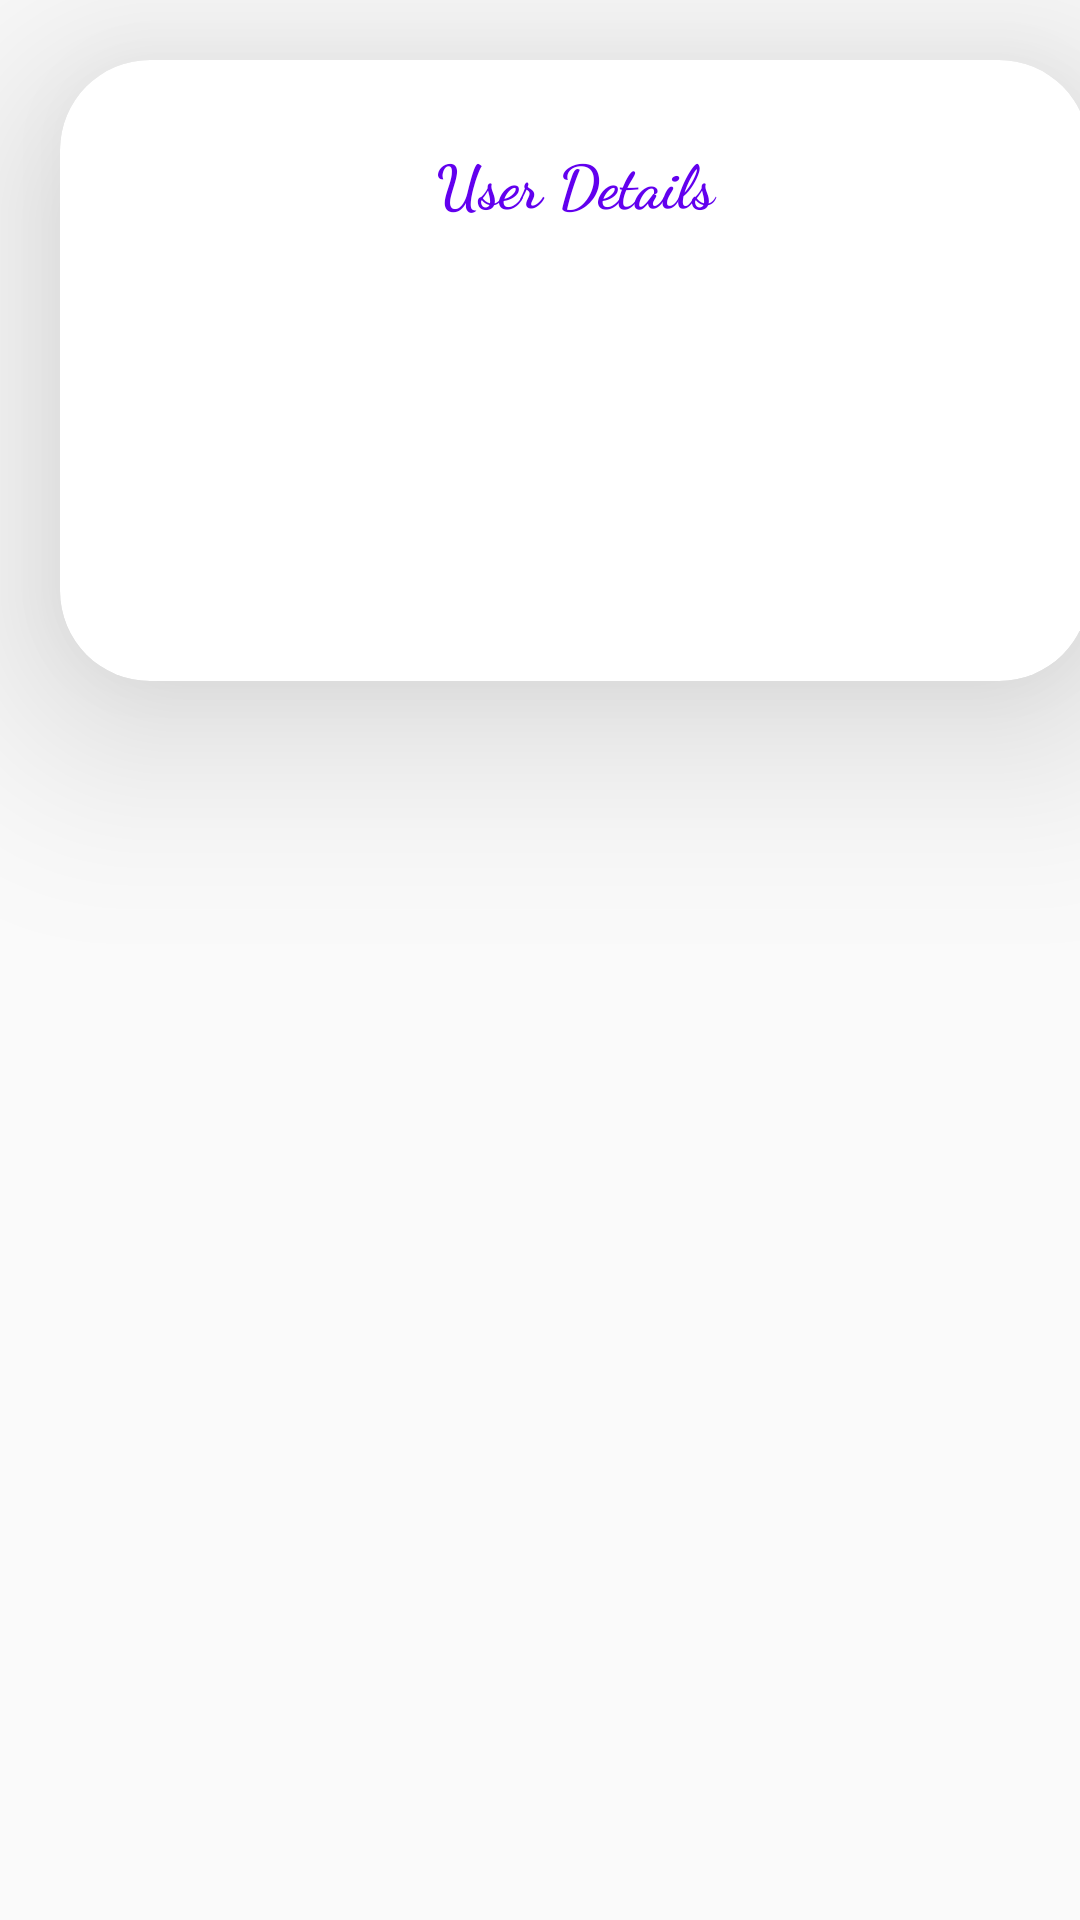

Write the Android layout XML for this screen, with the resource values it uses.
<!-- AndroidManifest.xml: application theme Theme.FuelAppEAD -->
<!-- res/layout/list_users.xml -->
<?xml version="1.0" encoding="utf-8"?>
<LinearLayout xmlns:android="http://schemas.android.com/apk/res/android"
    xmlns:app="http://schemas.android.com/apk/res-auto"
    xmlns:tools="http://schemas.android.com/tools"
    android:layout_width="match_parent"
    android:layout_height="match_parent"
    android:orientation="vertical">

    <androidx.cardview.widget.CardView
        android:layout_width="343dp"
        android:layout_height="wrap_content"
        android:layout_margin="20dp"
        app:cardCornerRadius="30dp"
        app:cardElevation="40dp"
        android:background="@drawable/cardviewedittext">
        <LinearLayout
            android:layout_width="match_parent"
            android:layout_height="match_parent"
            android:layout_gravity="center_horizontal"
            android:orientation="vertical"
            android:padding="24dp">
            <TextView
                android:layout_width="match_parent"
                android:layout_height="wrap_content"
                android:padding="3dp"
                android:text="User Details"
                android:textAlignment="center"
                android:textColor="@color/purple_500"
                android:fontFamily="cursive"
                android:textSize="20dp"
                android:textStyle="bold"
                />
            <TextView
                android:id="@+id/txtuserId"
                android:layout_width="match_parent"
                android:layout_height="wrap_content"
                android:padding="3dp"
                />

            <TextView
                android:id="@+id/txtShedUserPhone"
                android:layout_width="match_parent"
                android:layout_height="wrap_content"
                android:padding="3dp"
                />

            <TextView
                android:id="@+id/txtuserName"
                android:layout_width="match_parent"
                android:layout_height="wrap_content"
                android:padding="3dp"
                />

            <TextView
                android:id="@+id/txtuserPhone"
                android:layout_width="match_parent"
                android:layout_height="wrap_content"
                android:padding="3dp"
                />

            <TextView
                android:id="@+id/txtvehType"
                android:layout_width="match_parent"
                android:layout_height="wrap_content"
                android:padding="3dp"
                />
        </LinearLayout>
    </androidx.cardview.widget.CardView>
</LinearLayout>
<!-- resources referenced by this layout -->
<resources>
  <color name="purple_500">#FF6200EE</color>
  <style name="Theme.FuelAppEAD" parent="Theme.AppCompat.Light.NoActionBar">
          
          <item name="colorPrimary">@color/purple_500</item>
          <item name="colorPrimaryVariant">@color/purple_700</item>
          <item name="colorOnPrimary">@color/white</item>
          
          <item name="colorSecondary">@color/teal_200</item>
          <item name="colorSecondaryVariant">@color/teal_700</item>
          <item name="colorOnSecondary">@color/black</item>
          
          <item name="android:statusBarColor" tools:targetApi="l">?attr/colorPrimaryVariant</item>
          
      </style>
  <color name="purple_700">#FF3700B3</color>
  <color name="white">#FFFFFFFF</color>
  <color name="teal_200">#FF03DAC5</color>
  <color name="teal_700">#FF018786</color>
  <color name="black">#FF000000</color>
</resources>
